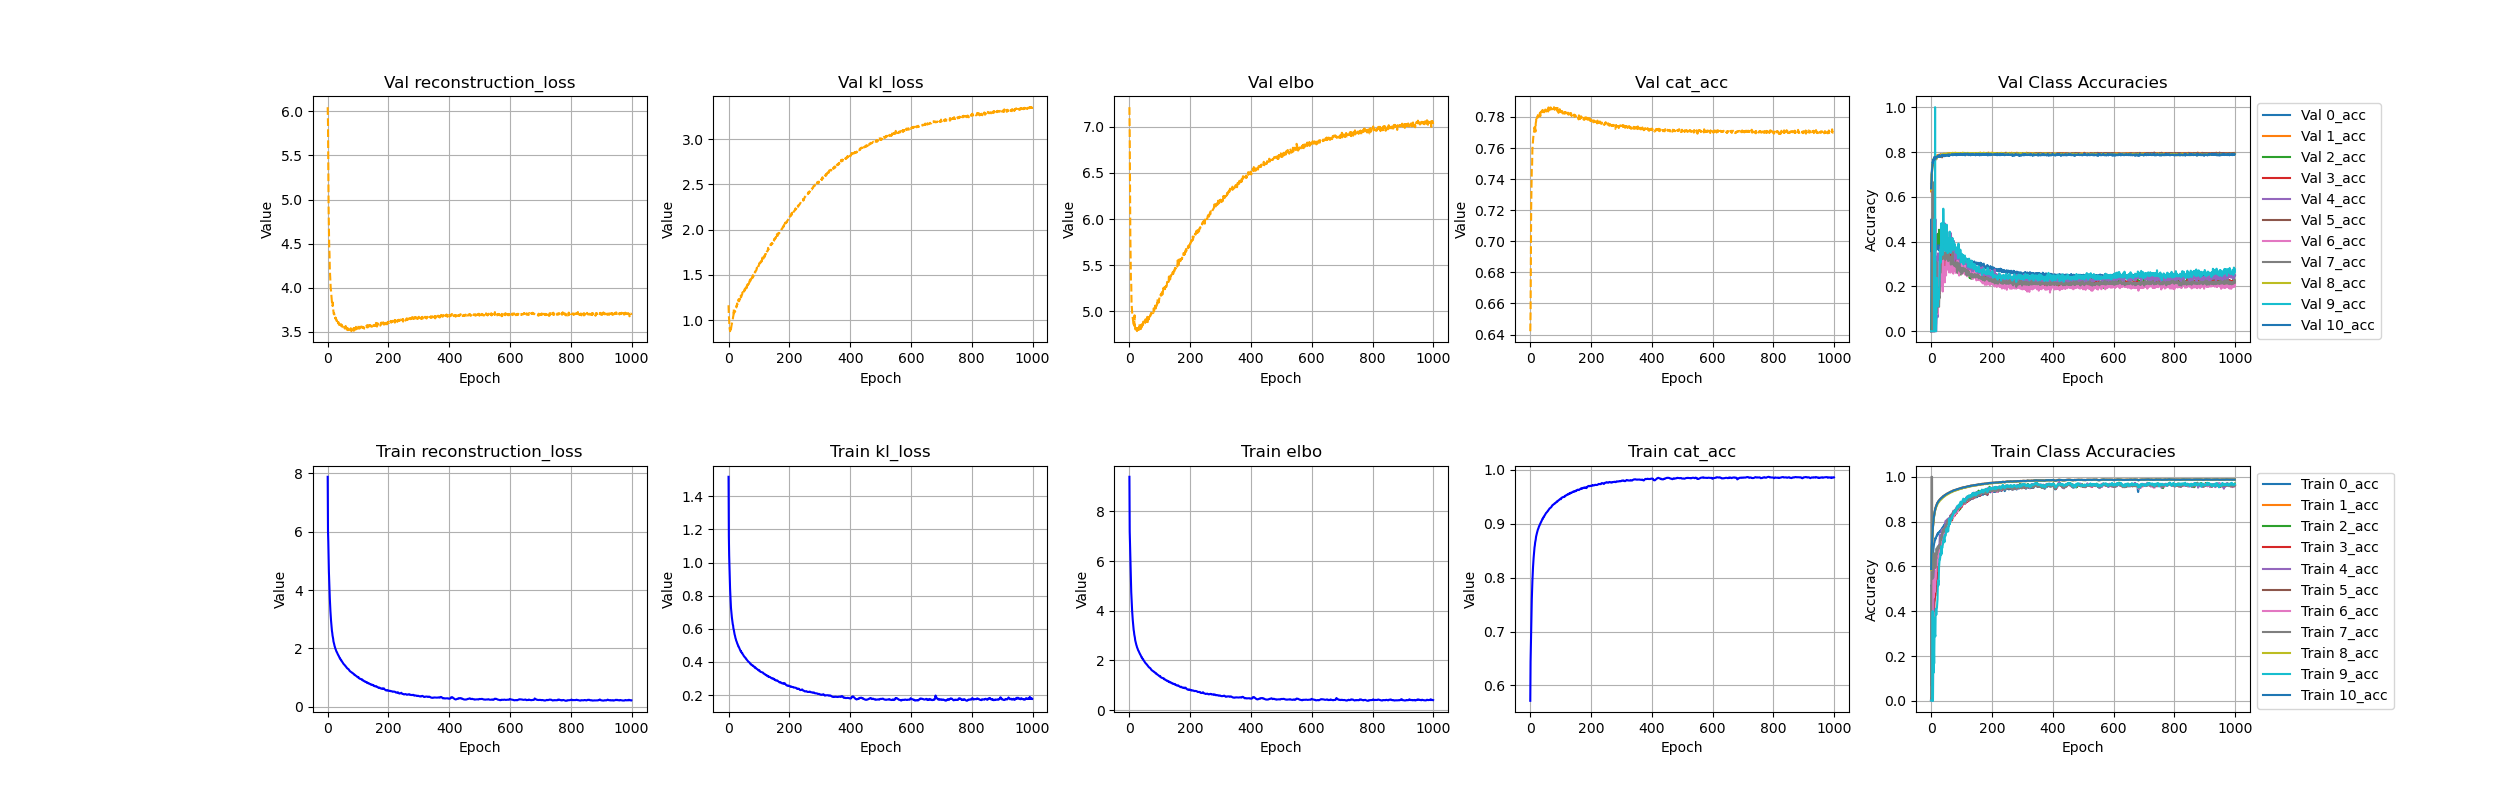

Source data for this figure (header and first rows):
, 0_acc, 10_acc, 1_acc, 2_acc, 3_acc, 4_acc, 5_acc, 6_acc, 7_acc, 8_acc, 9_acc, cat_acc, climbing, elbo, kl_loss, reconstruction_loss, trainable_vars_tracker, val_0_acc, val_10_acc, val_1_acc, val_2_acc, val_3_acc, val_4_acc
0, 0.07025, 0.5882, 0.5945, 0.002236, 0.009871, 0.001239, 0.5935, 0.004597, 0.007939, 0.5849, 0.001021, 0.5715, 0.0, 9.396, 1.518, 7.878, 0.0, 0.0, 0.6375, 0.6416, 0.0, 0.0, 0.0
1, 0.5161, 0.6433, 0.641, 0.0, 0.0, 0.0, 0.6555, 0.0, 1.0, 0.6381, 0.0, 0.6447, 0.0, 7.19, 1.16, 6.03, 0.0, 0.5, 0.6652, 0.6211, 0.0, 0.0, 0.0
2, 0.513, 0.6769, 0.6704, 0.0, 0.0, 0.0, 0.6803, 0.0, 1.0, 0.6714, 0.0, 0.6749, 0.0, 6.692, 1.042, 5.649, 0.0, 0.3546, 0.7061, 0.6813, 0.0, 0.0, 0.0
3, 0.5229, 0.7122, 0.7103, 0.1667, 0.5, 0.0, 0.7133, 0.0, 1.0, 0.7087, 0.0, 0.711, 0.0, 6.045, 0.9703, 5.075, 0.0, 0.3846, 0.7168, 0.7266, 0.1667, 0.0, 0.0
4, 0.5941, 0.7394, 0.7403, 0.4462, 0.3929, 0.0, 0.7383, 0.0, 0.5455, 0.7365, 0.0, 0.7384, 0.0, 5.525, 0.9028, 4.623, 0.0, 0.4716, 0.7309, 0.7345, 0.375, 0.0, 0.0
5, 0.6204, 0.7602, 0.7618, 0.4704, 0.2826, 0.0, 0.7581, 0.5385, 0.6228, 0.7573, 0.4, 0.759, 0.0, 5.141, 0.8445, 4.296, 0.0, 0.4832, 0.7565, 0.7382, 0.3097, 0.0, 0.0
6, 0.6417, 0.7816, 0.7829, 0.5153, 0.3659, 0.0, 0.7778, 0.5349, 0.5868, 0.7777, 0.0, 0.7795, 0.0, 4.759, 0.7976, 3.961, 0.0, 0.5303, 0.752, 0.748, 0.3462, 0.0, 0.0
7, 0.6679, 0.7955, 0.7978, 0.5352, 0.3452, 0.25, 0.793, 0.4923, 0.6303, 0.7917, 0.375, 0.7939, 0.0, 4.48, 0.7644, 3.716, 0.0, 0.4486, 0.7655, 0.7512, 0.3661, 0.08333, 0.0
8, 0.6838, 0.8116, 0.8118, 0.5628, 0.4153, 0.4872, 0.8077, 0.4615, 0.6222, 0.8071, 0.125, 0.8088, 0.0, 4.19, 0.7266, 3.464, 0.0, 0.4543, 0.761, 0.7613, 0.3837, 0.1, 0.0
9, 0.6939, 0.8207, 0.8227, 0.5989, 0.4295, 0.6263, 0.8192, 0.4671, 0.6475, 0.8166, 0.2353, 0.819, 0.0, 3.99, 0.706, 3.284, 0.0, 0.4514, 0.7708, 0.7684, 0.3734, 0.0, 0.0
10, 0.7038, 0.8325, 0.8338, 0.5974, 0.4031, 0.6502, 0.8284, 0.5243, 0.6401, 0.8269, 0.1667, 0.8295, 0.0, 3.783, 0.6823, 3.101, 0.0, 0.4467, 0.7764, 0.7624, 0.3721, 0.4, 0.0
11, 0.7073, 0.8401, 0.8405, 0.5983, 0.4398, 0.6261, 0.8361, 0.4841, 0.6582, 0.8347, 0.2821, 0.8368, 0.0, 3.629, 0.668, 2.961, 0.0, 0.4437, 0.7671, 0.7708, 0.383, 0.0, 0.0
12, 0.7146, 0.8466, 0.8476, 0.5959, 0.4485, 0.6332, 0.8443, 0.5429, 0.635, 0.8419, 0.3, 0.844, 0.0, 3.482, 0.6541, 2.828, 0.0, 0.4173, 0.7775, 0.7799, 0.3728, 0.0, 0.0
13, 0.7171, 0.8538, 0.8552, 0.6051, 0.4711, 0.6382, 0.8501, 0.5162, 0.6359, 0.848, 0.2941, 0.8506, 0.0, 3.347, 0.6373, 2.71, 0.0, 0.4018, 0.7765, 0.7769, 0.3913, 0.1667, 0.3333
14, 0.7262, 0.8593, 0.8606, 0.6, 0.4696, 0.6286, 0.8559, 0.5359, 0.594, 0.8548, 0.2879, 0.8564, 0.0, 3.227, 0.6261, 2.601, 0.0, 0.3975, 0.7715, 0.7769, 0.36, 0.05882, 0.5
15, 0.724, 0.862, 0.8644, 0.5933, 0.4784, 0.638, 0.8604, 0.5412, 0.629, 0.8574, 0.4085, 0.8597, 0.0, 3.157, 0.62, 2.537, 0.0, 0.4123, 0.7754, 0.7715, 0.3744, 0.1765, 0.0
16, 0.7302, 0.8682, 0.8695, 0.6361, 0.5196, 0.6229, 0.8657, 0.577, 0.6441, 0.8628, 0.4091, 0.8652, 0.0, 3.045, 0.6018, 2.443, 0.0, 0.3875, 0.7768, 0.7678, 0.3934, 0.03125, 0.0
17, 0.7324, 0.871, 0.8716, 0.6058, 0.4933, 0.613, 0.8689, 0.5767, 0.6347, 0.866, 0.3838, 0.868, 0.0, 2.983, 0.5972, 2.386, 0.0, 0.3921, 0.7734, 0.7751, 0.3867, 0.07692, 0.0
18, 0.7367, 0.8742, 0.8759, 0.6268, 0.5288, 0.6477, 0.8717, 0.6324, 0.6802, 0.8683, 0.4122, 0.8711, 0.0, 2.917, 0.5859, 2.331, 0.0, 0.4016, 0.7782, 0.7766, 0.3902, 0.175, 0.25
19, 0.7382, 0.8788, 0.8797, 0.625, 0.5334, 0.6581, 0.8773, 0.606, 0.6535, 0.8738, 0.414, 0.8759, 0.0, 2.815, 0.5718, 2.244, 0.0, 0.3719, 0.7781, 0.7847, 0.4251, 0.2, 0.1176
20, 0.7376, 0.8821, 0.8833, 0.6218, 0.5498, 0.6387, 0.88, 0.6199, 0.6586, 0.8755, 0.436, 0.8786, 0.0, 2.759, 0.5655, 2.194, 0.0, 0.3828, 0.7791, 0.7839, 0.405, 0.14, 0.3333
21, 0.7464, 0.8833, 0.8844, 0.6475, 0.564, 0.6438, 0.8822, 0.617, 0.6659, 0.878, 0.4534, 0.8804, 0.0, 2.722, 0.5598, 2.162, 0.0, 0.3852, 0.7796, 0.7798, 0.4343, 0.1389, 0.0625
22, 0.7434, 0.8866, 0.8874, 0.6606, 0.5871, 0.674, 0.8846, 0.6221, 0.6898, 0.8806, 0.5184, 0.8831, 0.0, 2.665, 0.5513, 2.114, 0.0, 0.3652, 0.7781, 0.7856, 0.4229, 0.2556, 0.1935
23, 0.7484, 0.8888, 0.8895, 0.6637, 0.6045, 0.6562, 0.8872, 0.6588, 0.6814, 0.8831, 0.5374, 0.8855, 0.0, 2.614, 0.5425, 2.071, 0.0, 0.3738, 0.7822, 0.7859, 0.3987, 0.1594, 0.3478
24, 0.7471, 0.8905, 0.8915, 0.6618, 0.6088, 0.6693, 0.8887, 0.6313, 0.6773, 0.8844, 0.5152, 0.887, 0.0, 2.583, 0.5384, 2.044, 0.0, 0.3712, 0.7782, 0.7829, 0.4069, 0.1579, 0.2174
25, 0.752, 0.8929, 0.8935, 0.6569, 0.6518, 0.6815, 0.8912, 0.6524, 0.6826, 0.8873, 0.5401, 0.8894, 0.0, 2.531, 0.5299, 2.001, 0.0, 0.3809, 0.7833, 0.7876, 0.3913, 0.175, 0.25
26, 0.7523, 0.8943, 0.8954, 0.6685, 0.6432, 0.6955, 0.8924, 0.6599, 0.6819, 0.8879, 0.5975, 0.8906, 0.0, 2.506, 0.5261, 1.98, 0.0, 0.3842, 0.7792, 0.7789, 0.4529, 0.17, 0.2254
27, 0.7542, 0.8956, 0.8965, 0.6746, 0.6525, 0.6886, 0.8937, 0.6663, 0.6908, 0.8904, 0.6152, 0.8921, 0.0, 2.473, 0.5211, 1.952, 0.0, 0.359, 0.787, 0.7812, 0.4237, 0.1667, 0.2727
28, 0.754, 0.8974, 0.8985, 0.6832, 0.6545, 0.719, 0.8956, 0.6492, 0.6885, 0.8919, 0.6344, 0.8938, 0.0, 2.438, 0.5139, 1.924, 0.0, 0.3844, 0.78, 0.7856, 0.4356, 0.1655, 0.2742
29, 0.7572, 0.8998, 0.9002, 0.6843, 0.6701, 0.7404, 0.8977, 0.6754, 0.6973, 0.894, 0.6309, 0.8958, 0.0, 2.398, 0.509, 1.889, 0.0, 0.3844, 0.7811, 0.7856, 0.434, 0.2348, 0.2719
30, 0.7553, 0.9002, 0.9009, 0.6995, 0.6675, 0.7131, 0.8982, 0.6887, 0.7026, 0.8951, 0.6408, 0.8964, 0.0, 2.387, 0.507, 1.88, 0.0, 0.3991, 0.7781, 0.7841, 0.4254, 0.233, 0.3429
31, 0.759, 0.9015, 0.9024, 0.68, 0.686, 0.6988, 0.9003, 0.7076, 0.7238, 0.8961, 0.6589, 0.8979, 0.0, 2.354, 0.5014, 1.853, 0.0, 0.3914, 0.7814, 0.7903, 0.4317, 0.2626, 0.3663
32, 0.7622, 0.9037, 0.9045, 0.703, 0.6901, 0.7333, 0.9017, 0.6685, 0.7272, 0.8988, 0.6501, 0.8999, 0.0, 2.315, 0.4942, 1.821, 0.0, 0.3993, 0.7822, 0.7884, 0.385, 0.2187, 0.38
33, 0.7625, 0.9048, 0.9054, 0.6994, 0.6881, 0.7145, 0.9026, 0.7014, 0.7179, 0.8992, 0.6891, 0.9006, 0.0, 2.301, 0.4938, 1.807, 0.0, 0.3914, 0.7839, 0.7841, 0.3526, 0.2535, 0.3333
34, 0.7635, 0.9056, 0.9062, 0.7063, 0.6859, 0.7259, 0.9035, 0.7041, 0.7267, 0.9003, 0.6542, 0.9015, 0.0, 2.281, 0.4897, 1.792, 0.0, 0.3792, 0.7813, 0.7867, 0.3901, 0.3266, 0.4228
35, 0.7689, 0.9072, 0.908, 0.7126, 0.6891, 0.7618, 0.9052, 0.7146, 0.7388, 0.9022, 0.684, 0.9032, 0.0, 2.247, 0.4847, 1.762, 0.0, 0.3679, 0.7849, 0.7845, 0.3664, 0.2912, 0.3484
36, 0.7665, 0.9079, 0.9086, 0.6958, 0.7058, 0.7395, 0.9062, 0.7003, 0.7296, 0.9025, 0.6849, 0.9038, 0.0, 2.236, 0.4828, 1.753, 0.0, 0.4056, 0.7873, 0.7849, 0.3881, 0.2979, 0.3963
37, 0.7702, 0.9096, 0.9102, 0.6984, 0.7167, 0.7522, 0.9069, 0.7309, 0.7523, 0.9045, 0.6827, 0.9053, 0.0, 2.205, 0.4778, 1.727, 0.0, 0.3938, 0.7851, 0.7861, 0.3827, 0.2754, 0.3556
38, 0.7746, 0.9104, 0.9115, 0.7145, 0.71, 0.767, 0.9085, 0.7038, 0.7515, 0.906, 0.695, 0.9065, 0.0, 2.179, 0.4736, 1.706, 0.0, 0.3848, 0.7872, 0.7877, 0.3837, 0.3075, 0.3378
39, 0.7767, 0.9121, 0.9123, 0.7401, 0.7204, 0.7442, 0.9095, 0.7071, 0.7533, 0.9072, 0.704, 0.9076, 0.0, 2.157, 0.4697, 1.687, 0.0, 0.3753, 0.7837, 0.7862, 0.365, 0.286, 0.4593
40, 0.7789, 0.9136, 0.914, 0.7349, 0.7333, 0.7643, 0.9117, 0.7149, 0.7656, 0.9089, 0.7134, 0.9094, 0.0, 2.122, 0.4639, 1.658, 0.0, 0.3939, 0.7826, 0.7863, 0.4157, 0.3121, 0.4121
41, 0.779, 0.9133, 0.9139, 0.7369, 0.7229, 0.7542, 0.9115, 0.7292, 0.7523, 0.9093, 0.7059, 0.9093, 0.0, 2.123, 0.4655, 1.657, 0.0, 0.3739, 0.7869, 0.7921, 0.4057, 0.2594, 0.3906
42, 0.7805, 0.915, 0.916, 0.7432, 0.7316, 0.7663, 0.9128, 0.7314, 0.7689, 0.9101, 0.7292, 0.9107, 0.0, 2.095, 0.4598, 1.636, 0.0, 0.3757, 0.7819, 0.7859, 0.3968, 0.323, 0.3966
43, 0.7814, 0.9162, 0.9165, 0.7461, 0.7376, 0.7719, 0.9139, 0.7393, 0.768, 0.9114, 0.7206, 0.9117, 0.0, 2.075, 0.4571, 1.618, 0.0, 0.3781, 0.781, 0.7859, 0.4146, 0.3136, 0.401
44, 0.7878, 0.9171, 0.9179, 0.7521, 0.7476, 0.7643, 0.9151, 0.7491, 0.7674, 0.9129, 0.7085, 0.913, 0.0, 2.048, 0.4539, 1.594, 0.0, 0.3708, 0.7858, 0.7856, 0.3877, 0.3313, 0.4823
45, 0.7792, 0.9177, 0.9178, 0.7481, 0.7493, 0.7712, 0.9153, 0.7319, 0.7621, 0.913, 0.7405, 0.913, 0.0, 2.048, 0.4544, 1.593, 0.0, 0.3798, 0.7863, 0.7883, 0.3626, 0.2989, 0.4516
46, 0.789, 0.9189, 0.9195, 0.7409, 0.749, 0.7791, 0.9167, 0.7442, 0.7672, 0.9145, 0.7344, 0.9146, 0.0, 2.02, 0.4483, 1.571, 0.0, 0.3822, 0.7817, 0.7863, 0.4197, 0.318, 0.4444
47, 0.7919, 0.9196, 0.9201, 0.7638, 0.7557, 0.791, 0.918, 0.7515, 0.7731, 0.9157, 0.7379, 0.9155, 0.0, 1.999, 0.446, 1.553, 0.0, 0.3708, 0.7863, 0.7902, 0.3673, 0.2653, 0.4415
48, 0.7912, 0.9208, 0.921, 0.7583, 0.7572, 0.8041, 0.9185, 0.7585, 0.7836, 0.9161, 0.7384, 0.9162, 0.0, 1.984, 0.4436, 1.541, 0.0, 0.3747, 0.7851, 0.7868, 0.3642, 0.29, 0.3808
49, 0.7947, 0.9216, 0.922, 0.7591, 0.7597, 0.7894, 0.9193, 0.7535, 0.7746, 0.9179, 0.7512, 0.9172, 0.0, 1.965, 0.4399, 1.525, 0.0, 0.3688, 0.7871, 0.7919, 0.3676, 0.3426, 0.4069
50, 0.7967, 0.9229, 0.923, 0.77, 0.7694, 0.7746, 0.9206, 0.7512, 0.785, 0.9184, 0.7675, 0.9183, 0.0, 1.942, 0.4364, 1.505, 0.0, 0.3782, 0.7861, 0.7897, 0.3324, 0.3333, 0.403
51, 0.7985, 0.9236, 0.9239, 0.7766, 0.7738, 0.8011, 0.9215, 0.7714, 0.7902, 0.919, 0.7655, 0.9191, 0.0, 1.926, 0.4346, 1.492, 0.0, 0.3789, 0.7848, 0.7882, 0.3815, 0.3322, 0.3808
52, 0.8017, 0.9242, 0.9248, 0.7783, 0.7794, 0.8065, 0.9227, 0.7716, 0.7975, 0.9208, 0.7608, 0.9202, 0.0, 1.906, 0.4315, 1.474, 0.0, 0.3621, 0.7852, 0.79, 0.3664, 0.3017, 0.4008
53, 0.8015, 0.9251, 0.9258, 0.7791, 0.7759, 0.795, 0.9228, 0.7766, 0.7975, 0.9209, 0.7551, 0.9206, 0.0, 1.893, 0.4291, 1.464, 0.0, 0.3592, 0.7832, 0.7875, 0.3919, 0.3116, 0.444
54, 0.8047, 0.9256, 0.926, 0.7752, 0.7779, 0.8112, 0.9235, 0.7831, 0.8052, 0.9214, 0.7739, 0.9212, 0.0, 1.884, 0.4284, 1.456, 0.0, 0.3656, 0.7845, 0.7853, 0.368, 0.3135, 0.3941
55, 0.8052, 0.926, 0.9266, 0.7787, 0.7813, 0.8127, 0.9242, 0.7827, 0.7912, 0.9224, 0.7691, 0.9218, 0.0, 1.871, 0.4254, 1.446, 0.0, 0.3631, 0.7886, 0.787, 0.3613, 0.3174, 0.3984
56, 0.8059, 0.9269, 0.9274, 0.7892, 0.784, 0.7955, 0.925, 0.7814, 0.8051, 0.9234, 0.7564, 0.9226, 0.0, 1.853, 0.4237, 1.429, 0.0, 0.3703, 0.789, 0.793, 0.3561, 0.3241, 0.3951
57, 0.8043, 0.9283, 0.9285, 0.7893, 0.7776, 0.8103, 0.926, 0.7791, 0.7992, 0.9245, 0.7699, 0.9236, 0.0, 1.833, 0.4203, 1.413, 0.0, 0.3743, 0.7841, 0.7894, 0.3976, 0.3297, 0.411
58, 0.8077, 0.9284, 0.9285, 0.7806, 0.7892, 0.7988, 0.9265, 0.782, 0.8063, 0.9245, 0.7908, 0.9239, 0.0, 1.828, 0.42, 1.408, 0.0, 0.3408, 0.7866, 0.7925, 0.3634, 0.303, 0.3653
59, 0.8114, 0.9295, 0.9296, 0.7957, 0.7891, 0.8137, 0.9272, 0.7937, 0.8056, 0.9259, 0.7853, 0.925, 0.0, 1.806, 0.4157, 1.391, 0.0, 0.3482, 0.7818, 0.7915, 0.3374, 0.2995, 0.4017
... 940 more rows
